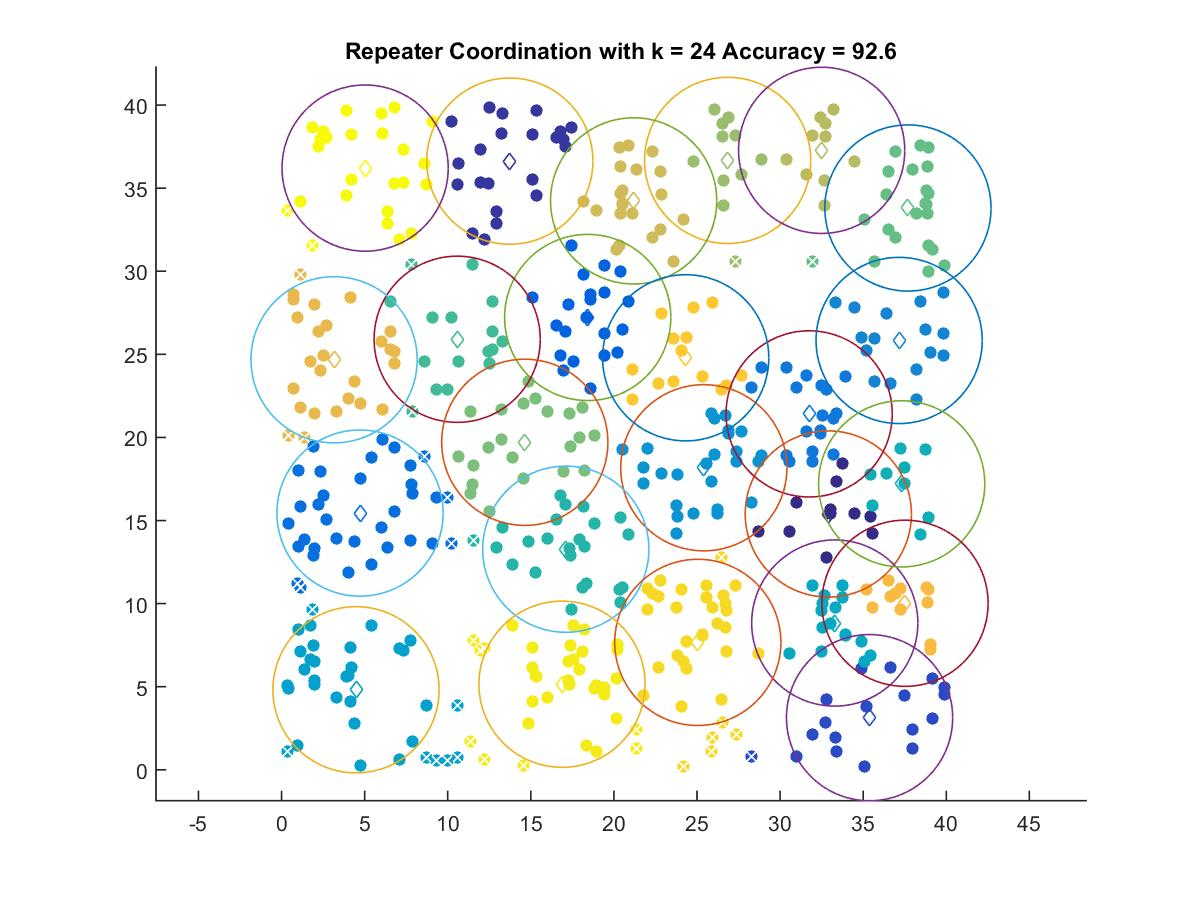

The file beside this chart, header and first rows:
32.902, 15.392
13.74, 36.63
35.38, 3.136
18.42, 27.22
4.721, 15.45
31.75, 21.42
37.16, 25.84
25.41, 18.18
4.481, 4.814
33.29, 8.832
37.32, 17.21
17.1, 13.27
10.57, 25.91
37.69, 33.81
14.64, 19.71
26.84, 36.67
32.5, 37.28
21.19, 34.23
3.16, 24.67
37.52, 10.02
24.32, 24.79
25.05, 7.667
16.88, 5.148
5.028, 36.21
